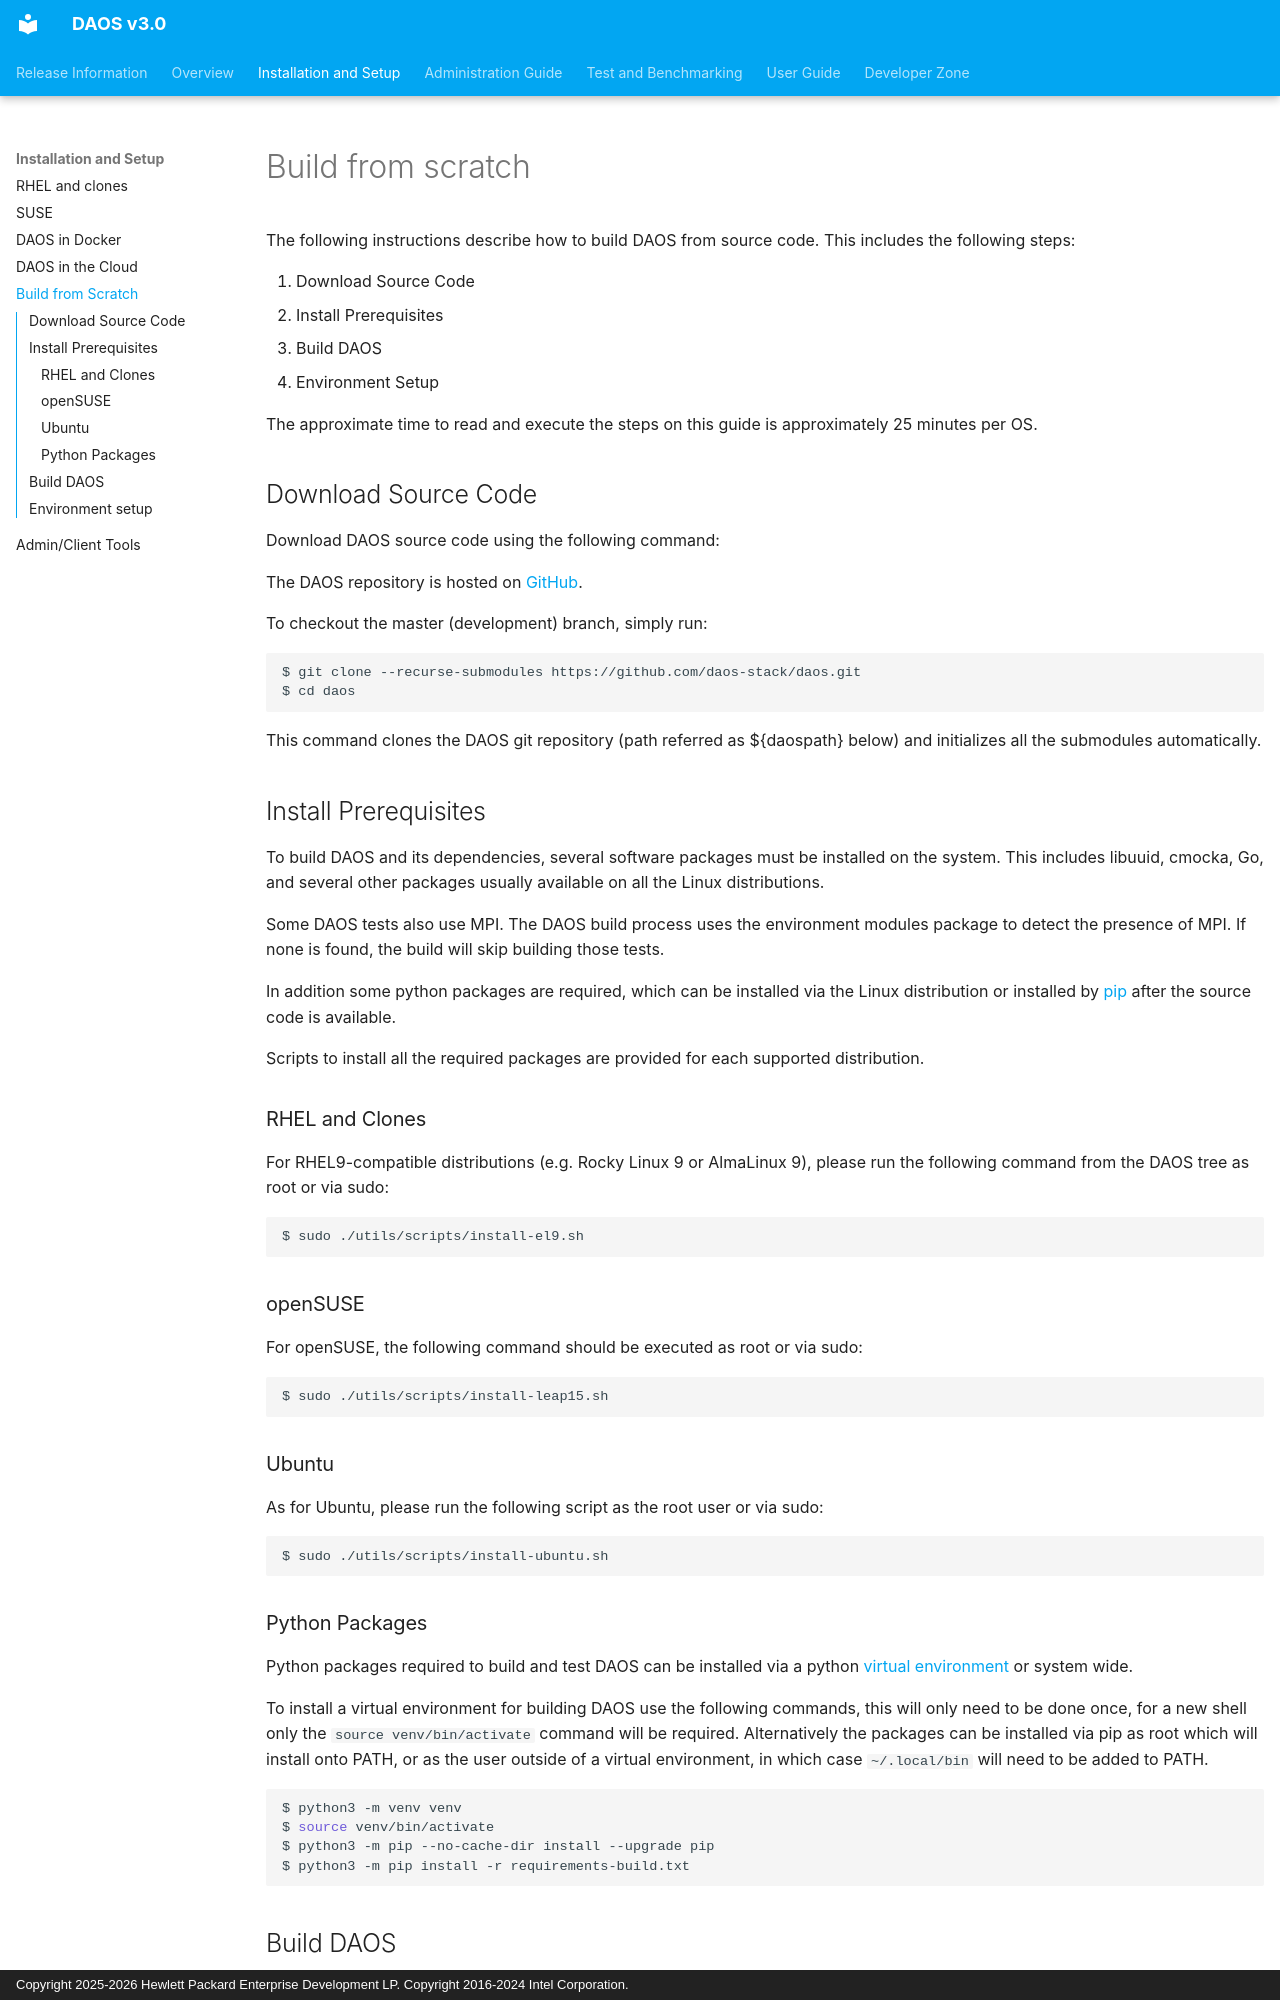

repository: daos-stack/daos · page: QSG/build_from_scratch/index.html · generator: mkdocs · copyright: Copyright 2025-2026 Hewlett Packard Enterprise Development LP. Copyright 2016-2024 Intel Corporation.

# Build from scratch

The following instructions describe how to build DAOS from source code. This
includes the following steps:

1. Download Source Code
2. Install Prerequisites
3. Build DAOS
4. Environment Setup

The approximate time to read and execute the steps on this guide is approximately 25 minutes per OS.

## Download Source Code

Download DAOS source code using the following command:

The DAOS repository is hosted on [GitHub](https://github.com/daos-stack/daos).

To checkout the master (development) branch, simply run:

```
$ git clone --recurse-submodules https://github.com/daos-stack/daos.git
$ cd daos
```

This command clones the DAOS git repository (path referred as ${daospath}
below) and initializes all the submodules automatically.

## Install Prerequisites

To build DAOS and its dependencies, several software packages must be installed
on the system. This includes libuuid, cmocka, Go, and several other packages
usually available on all the Linux distributions.

Some DAOS tests also use MPI. The DAOS build process uses the environment modules
package to detect the presence of MPI. If none is found, the build will skip
building those tests.

In addition some python packages are required, which can be installed via the
Linux distribution or installed by [pip](https://pip.pypa.io/en/stable/) after
the source code is available.

Scripts to install all the required packages are provided for each supported
distribution.

### RHEL and Clones

For RHEL9-compatible distributions (e.g. Rocky Linux 9 or AlmaLinux 9), please
run the following command from the DAOS tree as root or via sudo:

```bash
$ sudo ./utils/scripts/install-el9.sh
```

### openSUSE

For openSUSE, the following command should be executed as root or via sudo:

```bash
$ sudo ./utils/scripts/install-leap15.sh
```

### Ubuntu

As for Ubuntu, please run the following script as the root user or via sudo:

```bash
$ sudo ./utils/scripts/install-ubuntu.sh
```

### Python Packages

Python packages required to build and test DAOS can be installed via a python
[virtual environment](https://packaging.python.org/en/latest/guides/installing-using-pip-and-virtual-environments/)
or system wide.

To install a virtual environment for building DAOS use the following commands, this will only need
to be done once, for a new shell only the `source venv/bin/activate` command will be required.
Alternatively the packages can be installed via pip as root which will install onto PATH, or as
the user outside of a virtual environment, in which case `~/.local/bin` will need to be added to
PATH.

```bash
$ python3 -m venv venv
$ source venv/bin/activate
$ python3 -m pip --no-cache-dir install --upgrade pip
$ python3 -m pip install -r requirements-build.txt
```
